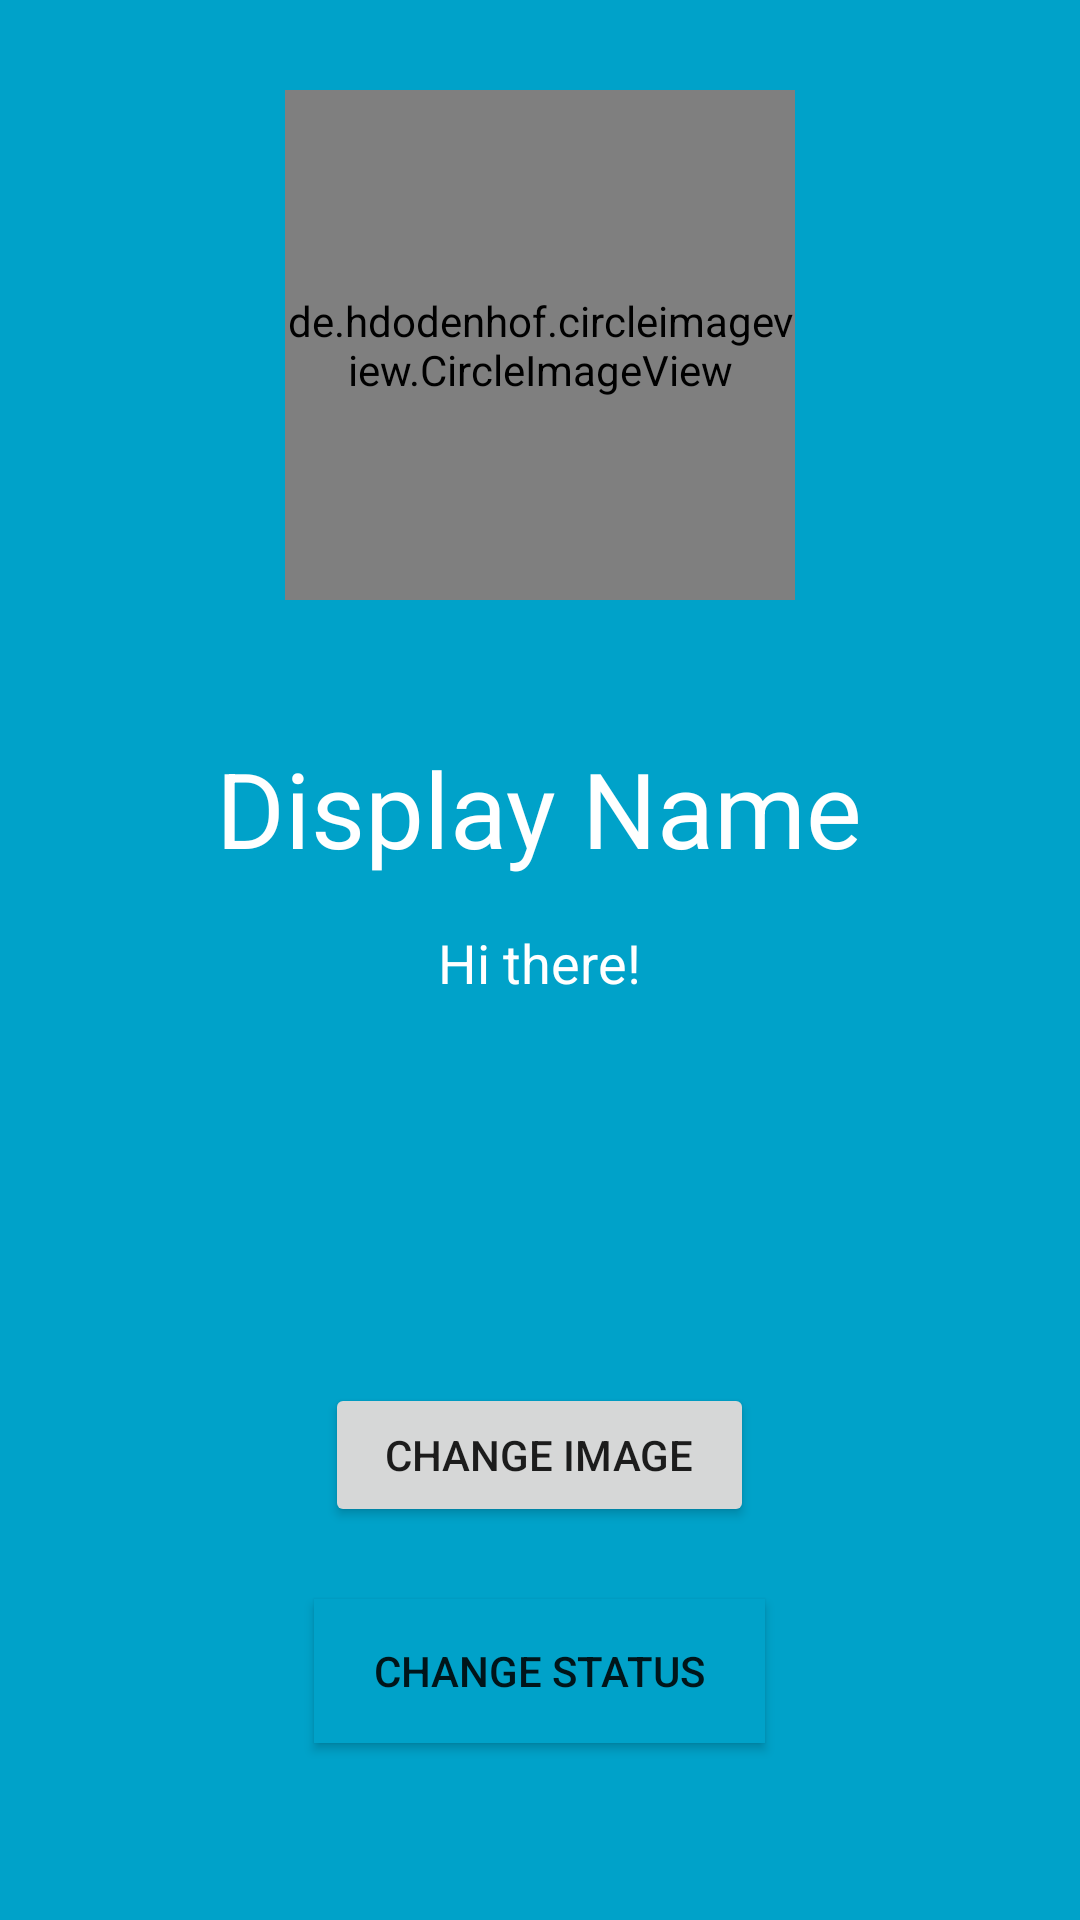

Write the Android layout XML for this screen, with the resource values it uses.
<!-- AndroidManifest.xml: application theme AppTheme -->
<!-- res/layout/activity_settings.xml -->
<?xml version="1.0" encoding="utf-8"?>
<RelativeLayout xmlns:android="http://schemas.android.com/apk/res/android"
    xmlns:app="http://schemas.android.com/apk/res-auto"
    xmlns:tools="http://schemas.android.com/tools"
    android:layout_width="match_parent"
    android:layout_height="match_parent"
    android:background="@color/colorPrimaryDark"
    tools:context=".SettingsActivity">

    <de.hdodenhof.circleimageview.CircleImageView
        android:id="@+id/settings_image"
        android:layout_width="170dp"
        android:layout_height="170dp"
        android:layout_alignParentTop="true"
        android:layout_centerHorizontal="true"
        android:layout_marginTop="30dp"
        android:src="@drawable/male_avatar" />

    <TextView
        android:id="@+id/settings_display_name"
        android:layout_width="wrap_content"
        android:layout_height="wrap_content"
        android:layout_below="@+id/settings_image"
        android:layout_alignParentBottom="false"
        android:layout_centerHorizontal="true"
        android:layout_marginTop="46dp"
        android:text="Display Name"
        android:textColor="@android:color/white"
        android:textSize="35sp" />

    <TextView
        android:id="@+id/settings_status"
        android:layout_width="wrap_content"
        android:layout_height="wrap_content"
        android:layout_above="@+id/settings_image_btn"
        android:layout_below="@+id/settings_display_name"
        android:layout_centerHorizontal="true"
        android:layout_marginTop="16dp"
        android:layout_marginBottom="47dp"
        android:textColor="@android:color/white"
        android:textSize="18sp"
        android:text="@string/default_status" />

    <Button
        android:id="@+id/settings_image_btn"
        android:layout_width="wrap_content"
        android:layout_height="wrap_content"
        android:layout_alignParentBottom="true"
        android:layout_centerHorizontal="true"
        android:layout_marginBottom="131dp"
        android:paddingLeft="20dp"
        android:paddingRight="20dp"
        android:text="Change Image" />

    <Button
        android:id="@+id/settings_status_btn"
        android:layout_width="wrap_content"
        android:layout_height="wrap_content"
        android:layout_alignParentBottom="true"
        android:layout_centerHorizontal="true"
        android:layout_marginBottom="59dp"
        android:background="@color/colorAccent"
        android:paddingLeft="20dp"
        android:paddingRight="20dp"
        android:text="Change Status" />

</RelativeLayout>
<!-- resources referenced by this layout -->
<resources>
  <color name="colorAccent">#00a2c9</color>
  <color name="colorPrimaryDark">#00a2c9</color>
  <string name="default_status">Hi there!</string>
  <style name="AppTheme" parent="Theme.AppCompat.Light.NoActionBar">
          
          <item name="colorPrimary">@color/colorPrimary</item>
          <item name="colorPrimaryDark">@color/colorPrimaryDark</item>
          <item name="colorAccent">@color/colorAccent</item>
      </style>
  <color name="colorPrimary">#00a2c9</color>
</resources>
